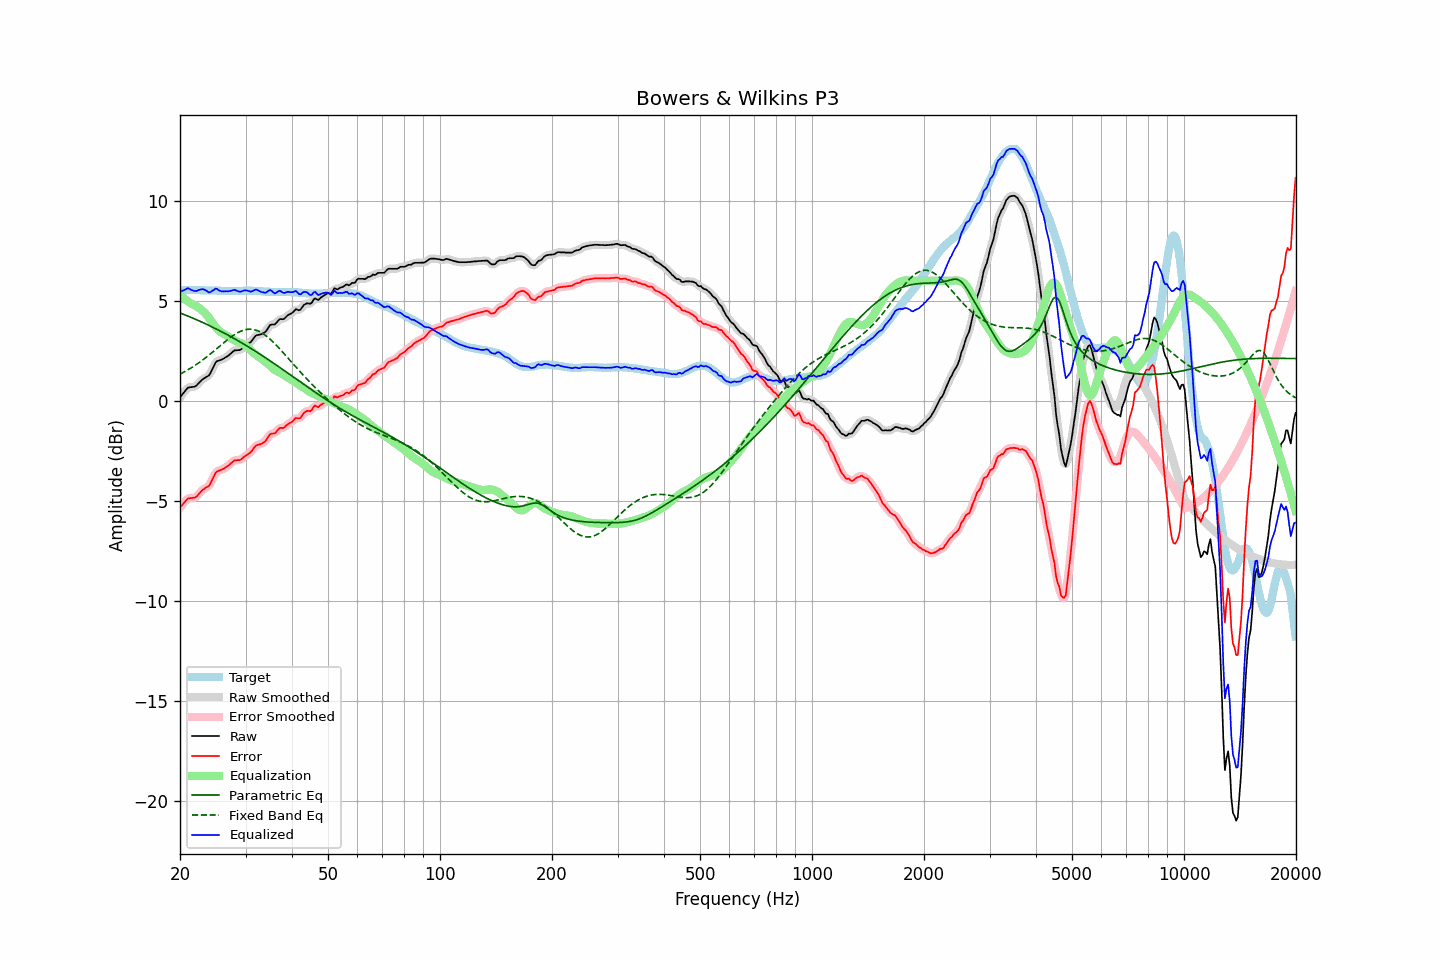

Source data for this figure (header and first rows):
frequency, raw, error, smoothed, error_smoothed, equalization, parametric_eq, fixed_band_eq, equalized_raw, equalized_smoothed, target
20.00, 0.18, -5.32, 0.17, -5.34, 5.26, 4.39, 1.34, 5.44, 5.43, 5.50
20.20, 0.28, -5.23, 0.28, -5.23, 5.20, 4.36, 1.38, 5.48, 5.48, 5.51
20.40, 0.38, -5.14, 0.39, -5.13, 5.14, 4.33, 1.42, 5.52, 5.53, 5.52
20.61, 0.48, -5.05, 0.48, -5.04, 5.08, 4.30, 1.46, 5.55, 5.56, 5.52
20.81, 0.58, -4.95, 0.58, -4.95, 5.02, 4.27, 1.51, 5.60, 5.60, 5.53
21.02, 0.67, -4.86, 0.64, -4.89, 4.96, 4.23, 1.55, 5.63, 5.61, 5.53
21.23, 0.68, -4.86, 0.68, -4.85, 4.91, 4.20, 1.60, 5.59, 5.59, 5.54
21.44, 0.69, -4.85, 0.69, -4.85, 4.86, 4.17, 1.65, 5.54, 5.55, 5.54
21.66, 0.70, -4.84, 0.69, -4.85, 4.82, 4.13, 1.70, 5.52, 5.51, 5.54
21.87, 0.71, -4.83, 0.71, -4.83, 4.78, 4.10, 1.75, 5.49, 5.49, 5.54
22.09, 0.75, -4.80, 0.76, -4.79, 4.74, 4.06, 1.81, 5.48, 5.49, 5.55
22.31, 0.83, -4.72, 0.83, -4.72, 4.69, 4.03, 1.86, 5.52, 5.51, 5.55
22.54, 0.92, -4.62, 0.91, -4.62, 4.63, 3.99, 1.92, 5.55, 5.55, 5.54
22.76, 1.00, -4.53, 1.00, -4.53, 4.57, 3.96, 1.98, 5.57, 5.57, 5.53
22.99, 1.08, -4.45, 1.07, -4.46, 4.51, 3.92, 2.04, 5.58, 5.58, 5.53
23.22, 1.13, -4.40, 1.13, -4.39, 4.43, 3.88, 2.10, 5.56, 5.56, 5.53
23.45, 1.18, -4.34, 1.17, -4.35, 4.35, 3.85, 2.16, 5.52, 5.52, 5.51
23.69, 1.23, -4.29, 1.22, -4.30, 4.25, 3.81, 2.22, 5.48, 5.47, 5.51
23.92, 1.27, -4.25, 1.29, -4.22, 4.15, 3.77, 2.29, 5.42, 5.44, 5.51
24.16, 1.40, -4.11, 1.41, -4.11, 4.04, 3.73, 2.35, 5.44, 5.44, 5.51
24.40, 1.57, -3.94, 1.56, -3.95, 3.93, 3.69, 2.42, 5.50, 5.49, 5.51
24.65, 1.73, -3.79, 1.74, -3.78, 3.81, 3.65, 2.48, 5.54, 5.55, 5.51
24.89, 1.90, -3.61, 1.88, -3.63, 3.71, 3.61, 2.55, 5.61, 5.58, 5.51
25.14, 1.99, -3.52, 1.97, -3.54, 3.61, 3.57, 2.62, 5.60, 5.58, 5.51
25.39, 2.01, -3.49, 2.02, -3.48, 3.52, 3.53, 2.69, 5.53, 5.54, 5.50
25.65, 2.04, -3.46, 2.04, -3.46, 3.46, 3.49, 2.76, 5.49, 5.50, 5.50
25.91, 2.07, -3.43, 2.07, -3.43, 3.40, 3.45, 2.82, 5.47, 5.47, 5.50
26.16, 2.11, -3.39, 2.11, -3.39, 3.36, 3.41, 2.89, 5.47, 5.47, 5.50
26.43, 2.16, -3.34, 2.15, -3.34, 3.32, 3.37, 2.96, 5.47, 5.47, 5.50
26.69, 2.21, -3.29, 2.20, -3.29, 3.27, 3.32, 3.02, 5.48, 5.47, 5.50
26.96, 2.26, -3.24, 2.26, -3.23, 3.22, 3.28, 3.09, 5.47, 5.48, 5.50
27.23, 2.33, -3.17, 2.33, -3.17, 3.16, 3.24, 3.15, 5.49, 5.49, 5.50
27.50, 2.40, -3.10, 2.40, -3.09, 3.11, 3.19, 3.21, 5.51, 5.51, 5.49
27.77, 2.47, -3.03, 2.47, -3.03, 3.06, 3.15, 3.26, 5.53, 5.53, 5.49
28.05, 2.53, -2.97, 2.51, -2.98, 3.02, 3.10, 3.32, 5.55, 5.53, 5.49
28.33, 2.53, -2.96, 2.53, -2.96, 2.98, 3.06, 3.36, 5.51, 5.51, 5.49
28.62, 2.54, -2.95, 2.53, -2.96, 2.95, 3.01, 3.41, 5.48, 5.48, 5.49
28.90, 2.54, -2.96, 2.55, -2.95, 2.91, 2.96, 3.45, 5.45, 5.46, 5.50
29.19, 2.58, -2.92, 2.59, -2.91, 2.88, 2.92, 3.49, 5.46, 5.47, 5.50
29.48, 2.65, -2.85, 2.64, -2.86, 2.85, 2.87, 3.52, 5.49, 5.49, 5.50
29.78, 2.72, -2.79, 2.71, -2.79, 2.80, 2.82, 3.54, 5.52, 5.51, 5.51
30.08, 2.78, -2.73, 2.77, -2.73, 2.75, 2.77, 3.56, 5.52, 5.52, 5.51
30.38, 2.83, -2.68, 2.83, -2.68, 2.68, 2.72, 3.57, 5.50, 5.50, 5.50
30.68, 2.89, -2.62, 2.88, -2.62, 2.60, 2.68, 3.58, 5.48, 5.48, 5.50
30.99, 2.94, -2.56, 2.95, -2.55, 2.52, 2.63, 3.58, 5.45, 5.47, 5.50
31.30, 3.04, -2.46, 3.04, -2.46, 2.44, 2.58, 3.57, 5.48, 5.49, 5.50
31.61, 3.15, -2.35, 3.14, -2.35, 2.38, 2.53, 3.56, 5.52, 5.52, 5.50
31.93, 3.25, -2.25, 3.23, -2.26, 2.32, 2.48, 3.54, 5.56, 5.54, 5.50
32.24, 3.29, -2.20, 3.28, -2.21, 2.26, 2.42, 3.51, 5.55, 5.54, 5.49
32.57, 3.30, -2.19, 3.30, -2.18, 2.20, 2.37, 3.48, 5.50, 5.51, 5.48
32.89, 3.32, -2.16, 3.32, -2.16, 2.14, 2.32, 3.44, 5.46, 5.47, 5.48
33.22, 3.35, -2.12, 3.35, -2.13, 2.08, 2.27, 3.39, 5.43, 5.43, 5.47
33.55, 3.40, -2.07, 3.39, -2.08, 2.02, 2.22, 3.34, 5.42, 5.41, 5.47
33.89, 3.44, -2.02, 3.45, -2.01, 1.96, 2.16, 3.28, 5.40, 5.41, 5.46
34.23, 3.54, -1.92, 3.55, -1.90, 1.90, 2.11, 3.22, 5.43, 5.45, 5.45
34.57, 3.67, -1.79, 3.66, -1.79, 1.83, 2.06, 3.16, 5.50, 5.49, 5.45
34.92, 3.79, -1.67, 3.76, -1.69, 1.75, 2.00, 3.09, 5.54, 5.51, 5.45
35.27, 3.82, -1.63, 3.80, -1.64, 1.68, 1.95, 3.01, 5.50, 5.48, 5.45
35.62, 3.82, -1.63, 3.82, -1.62, 1.61, 1.90, 2.93, 5.43, 5.43, 5.45
35.97, 3.82, -1.63, 3.85, -1.60, 1.55, 1.84, 2.85, 5.37, 5.40, 5.44
... 635 more rows
